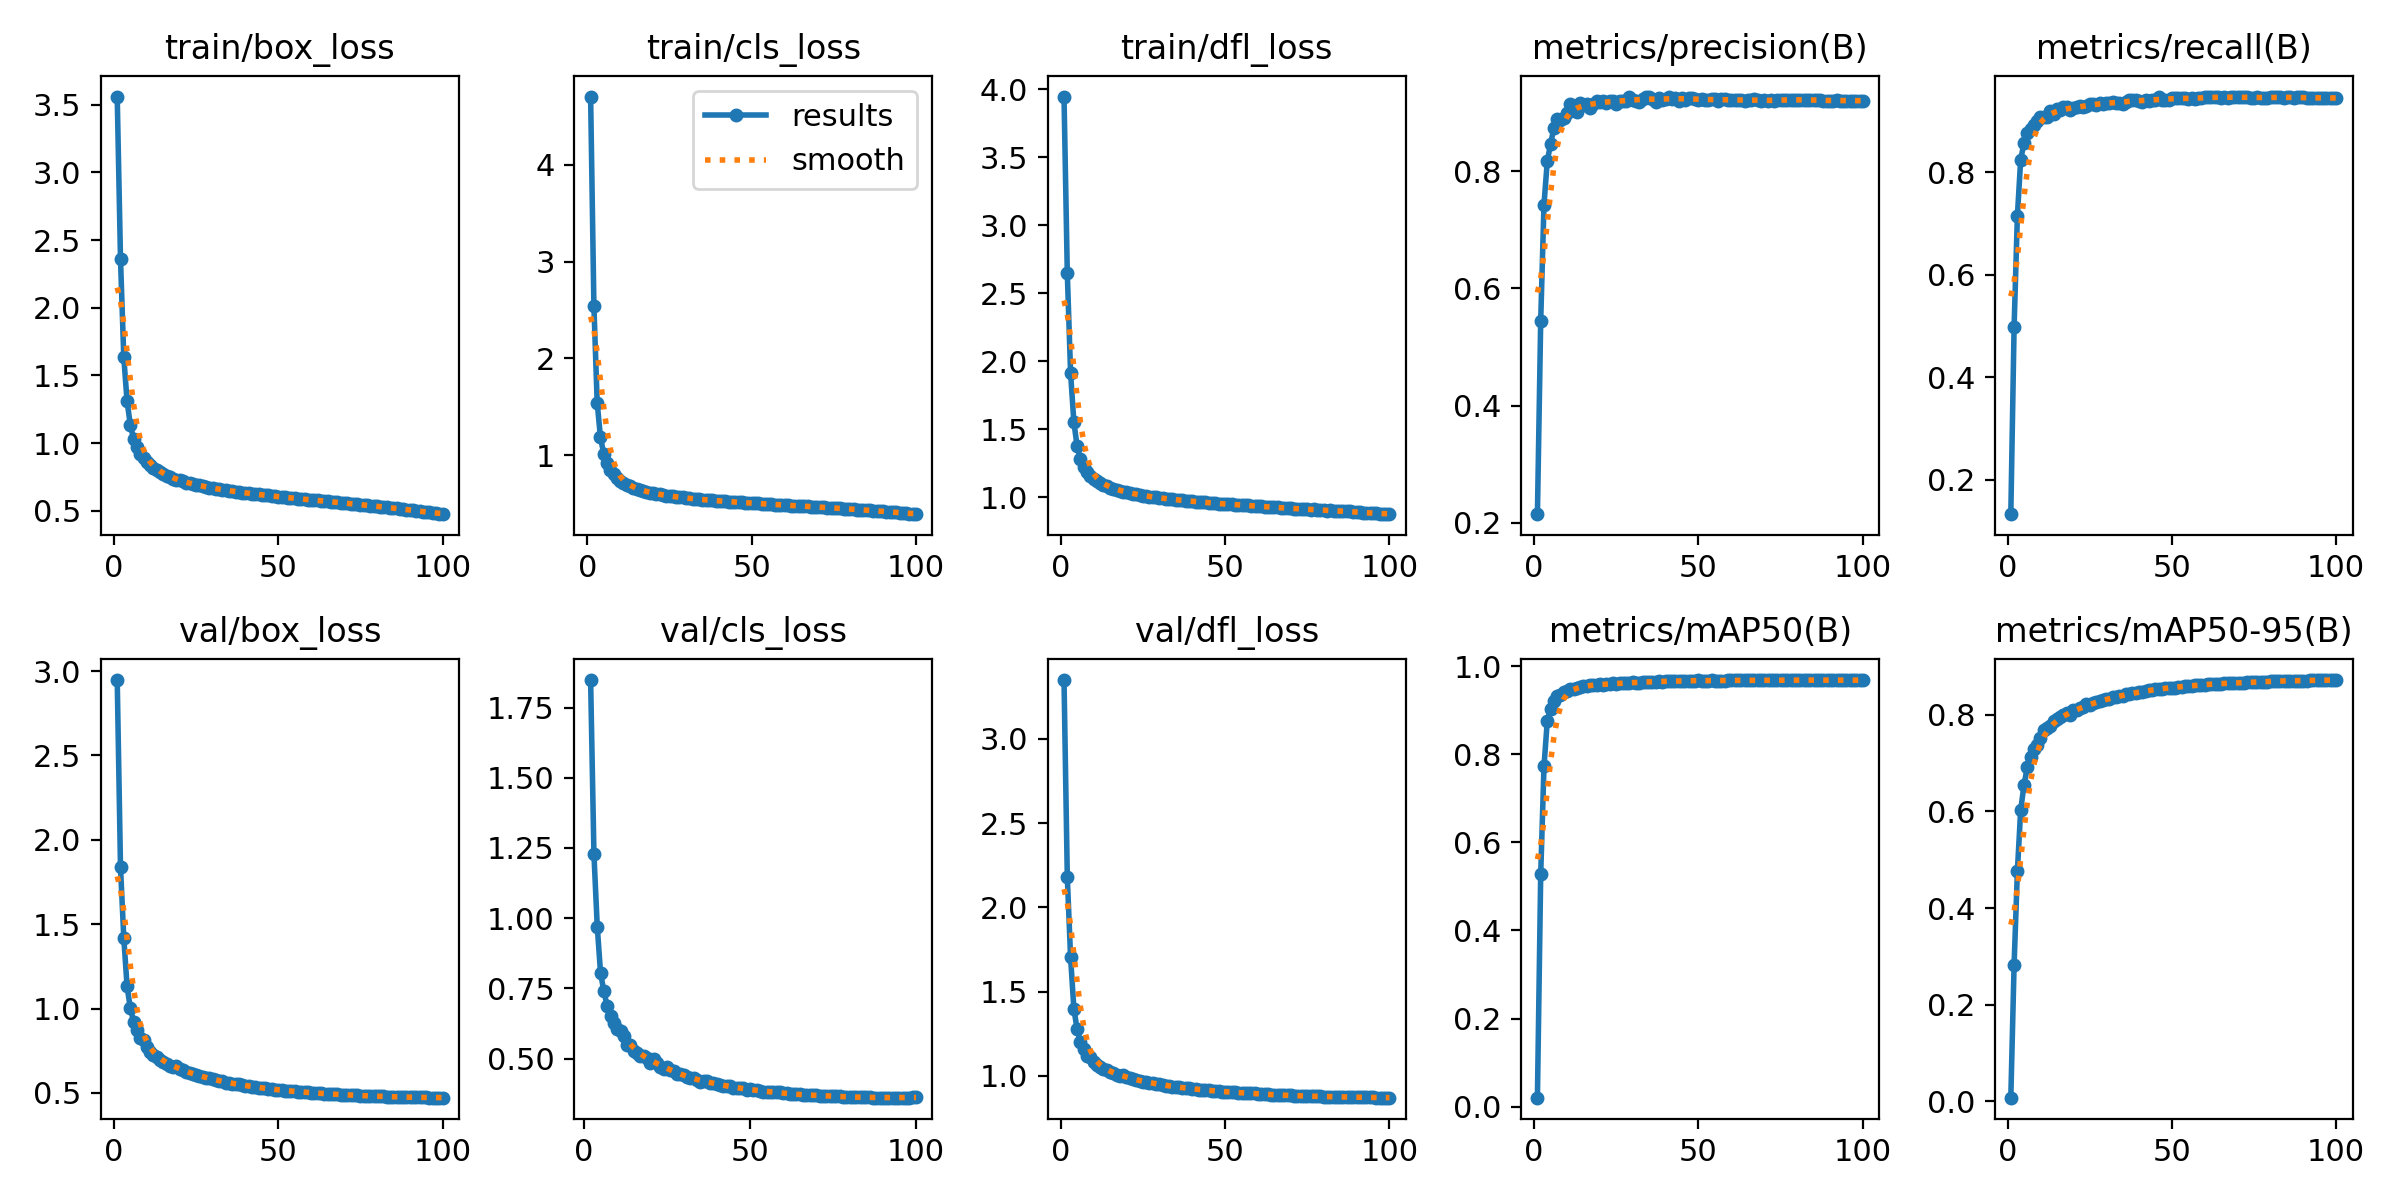

The file beside this chart, header and first rows:
epoch, train/box_loss, train/cls_loss, train/dfl_loss, metrics/precision(B), metrics/recall(B), metrics/mAP50(B), metrics/mAP50-95(B), val/box_loss, val/cls_loss, val/dfl_loss, lr/pg0, lr/pg1, lr/pg2
1, 3.56, 4.707, 3.947, 0.2145, 0.1326, 0.02059, 0.00738, 2.947, inf, 3.348, 0.003314, 0.003314, 0.003314
2, 2.358, 2.543, 2.646, 0.5451, 0.499, 0.5271, 0.2826, 1.838, 1.848, 2.179, 0.006581, 0.006581, 0.006581
3, 1.635, 1.539, 1.913, 0.7433, 0.7153, 0.7725, 0.4769, 1.419, 1.228, 1.704, 0.009783, 0.009783, 0.009783
4, 1.308, 1.182, 1.551, 0.8174, 0.8249, 0.8753, 0.6028, 1.131, 0.9702, 1.397, 0.009703, 0.009703, 0.009703
5, 1.132, 1.014, 1.373, 0.8469, 0.8577, 0.9037, 0.6537, 1, 0.8043, 1.276, 0.009703, 0.009703, 0.009703
6, 1.03, 0.9137, 1.281, 0.8735, 0.878, 0.9218, 0.6913, 0.9229, 0.7407, 1.2, 0.009604, 0.009604, 0.009604
7, 0.9673, 0.8494, 1.223, 0.8896, 0.8851, 0.9312, 0.7117, 0.8751, 0.6864, 1.16, 0.009505, 0.009505, 0.009505
8, 0.9211, 0.8022, 1.185, 0.8874, 0.8935, 0.9353, 0.7286, 0.8243, 0.6522, 1.121, 0.009406, 0.009406, 0.009406
9, 0.8877, 0.7667, 1.157, 0.8918, 0.9001, 0.9412, 0.7371, 0.8157, 0.6286, 1.113, 0.009307, 0.009307, 0.009307
10, 0.857, 0.7358, 1.135, 0.8995, 0.9081, 0.9435, 0.7526, 0.7745, 0.6055, 1.084, 0.009208, 0.009208, 0.009208
11, 0.8343, 0.7105, 1.117, 0.9151, 0.9075, 0.9488, 0.7677, 0.7426, 0.5992, 1.063, 0.009109, 0.009109, 0.009109
12, 0.8162, 0.692, 1.104, 0.9116, 0.9089, 0.9491, 0.7723, 0.7265, 0.5812, 1.056, 0.00901, 0.00901, 0.00901
13, 0.7985, 0.6752, 1.09, 0.9022, 0.9202, 0.9508, 0.7768, 0.7122, 0.5503, 1.041, 0.008911, 0.008911, 0.008911
14, 0.784, 0.6625, 1.08, 0.9172, 0.9151, 0.9533, 0.7873, 0.6982, 0.5475, 1.036, 0.008812, 0.008812, 0.008812
15, 0.7711, 0.6504, 1.07, 0.9132, 0.9237, 0.9557, 0.7908, 0.6858, 0.5271, 1.026, 0.008713, 0.008713, 0.008713
16, 0.7591, 0.639, 1.062, 0.9154, 0.9211, 0.9557, 0.796, 0.6734, 0.519, 1.015, 0.008614, 0.008614, 0.008614
17, 0.7495, 0.6295, 1.056, 0.9084, 0.928, 0.9569, 0.8005, 0.6623, 0.5112, 1.007, 0.008515, 0.008515, 0.008515
18, 0.7381, 0.6198, 1.048, 0.9146, 0.927, 0.9575, 0.8038, 0.6523, 0.5086, 1.001, 0.008416, 0.008416, 0.008416
19, 0.7306, 0.6115, 1.042, 0.9195, 0.9212, 0.9572, 0.8002, 0.6614, 0.5032, 1.004, 0.008317, 0.008317, 0.008317
20, 0.7234, 0.6045, 1.037, 0.9182, 0.926, 0.9591, 0.809, 0.639, 0.4846, 0.9933, 0.008218, 0.008218, 0.008218
21, 0.7161, 0.6002, 1.031, 0.9209, 0.927, 0.9575, 0.8095, 0.6347, 0.5003, 0.9899, 0.008119, 0.008119, 0.008119
22, 0.7081, 0.5923, 1.025, 0.9167, 0.9296, 0.9596, 0.8143, 0.6269, 0.4832, 0.9796, 0.00802, 0.00802, 0.00802
23, 0.7024, 0.5871, 1.021, 0.9209, 0.9272, 0.9598, 0.8169, 0.6196, 0.4716, 0.9771, 0.007921, 0.007921, 0.007921
24, 0.6952, 0.5798, 1.016, 0.9198, 0.9307, 0.9609, 0.8213, 0.6111, 0.4646, 0.9718, 0.007822, 0.007822, 0.007822
25, 0.689, 0.5758, 1.011, 0.9156, 0.9333, 0.9596, 0.8197, 0.608, 0.4706, 0.9661, 0.007723, 0.007723, 0.007723
26, 0.6867, 0.5731, 1.009, 0.9208, 0.9337, 0.961, 0.8248, 0.6001, 0.4595, 0.9641, 0.007624, 0.007624, 0.007624
27, 0.6809, 0.5661, 1.005, 0.9198, 0.9322, 0.9611, 0.8258, 0.596, 0.4563, 0.9607, 0.007525, 0.007525, 0.007525
28, 0.6762, 0.5626, 1.001, 0.9206, 0.9353, 0.962, 0.8278, 0.5889, 0.4463, 0.956, 0.007426, 0.007426, 0.007426
29, 0.6715, 0.5614, 0.9986, 0.9262, 0.9335, 0.9626, 0.8297, 0.5864, 0.4456, 0.9537, 0.007327, 0.007327, 0.007327
30, 0.6663, 0.5557, 0.995, 0.9215, 0.9351, 0.963, 0.8328, 0.5827, 0.4413, 0.9522, 0.007228, 0.007228, 0.007228
31, 0.663, 0.5526, 0.9919, 0.9208, 0.9358, 0.9627, 0.8331, 0.5792, 0.4355, 0.9476, 0.007129, 0.007129, 0.007129
32, 0.6581, 0.5478, 0.9888, 0.9193, 0.9384, 0.9628, 0.8361, 0.5699, 0.433, 0.9433, 0.00703, 0.00703, 0.00703
33, 0.6555, 0.545, 0.9874, 0.9237, 0.9362, 0.9637, 0.836, 0.5696, 0.4299, 0.9415, 0.006931, 0.006931, 0.006931
34, 0.6516, 0.5428, 0.9835, 0.9268, 0.9365, 0.9636, 0.8387, 0.5606, 0.4258, 0.9368, 0.006832, 0.006832, 0.006832
35, 0.6476, 0.5398, 0.9819, 0.927, 0.9343, 0.9647, 0.8399, 0.5613, 0.4178, 0.9353, 0.006733, 0.006733, 0.006733
36, 0.6449, 0.5371, 0.9786, 0.9231, 0.9382, 0.9647, 0.8422, 0.556, 0.4192, 0.9322, 0.006634, 0.006634, 0.006634
37, 0.6407, 0.5332, 0.9763, 0.9184, 0.9414, 0.9649, 0.8435, 0.553, 0.4218, 0.9309, 0.006535, 0.006535, 0.006535
38, 0.6387, 0.5318, 0.9739, 0.9247, 0.9407, 0.9657, 0.8447, 0.5504, 0.4135, 0.9286, 0.006436, 0.006436, 0.006436
39, 0.634, 0.5275, 0.972, 0.9211, 0.9412, 0.965, 0.8459, 0.5466, 0.4134, 0.9269, 0.006337, 0.006337, 0.006337
40, 0.6327, 0.5273, 0.9704, 0.9234, 0.9401, 0.9659, 0.8469, 0.5441, 0.411, 0.925, 0.006238, 0.006238, 0.006238
41, 0.629, 0.5237, 0.9675, 0.9278, 0.9384, 0.9653, 0.8478, 0.5413, 0.407, 0.9216, 0.006139, 0.006139, 0.006139
42, 0.6268, 0.5222, 0.9657, 0.9241, 0.9414, 0.9658, 0.849, 0.5372, 0.4047, 0.9196, 0.00604, 0.00604, 0.00604
43, 0.623, 0.519, 0.9632, 0.9257, 0.9396, 0.9661, 0.8506, 0.5341, 0.4018, 0.9184, 0.005941, 0.005941, 0.005941
44, 0.62, 0.5165, 0.9618, 0.9205, 0.9419, 0.9656, 0.8506, 0.5322, 0.403, 0.916, 0.005842, 0.005842, 0.005842
45, 0.618, 0.514, 0.9583, 0.9261, 0.9412, 0.9668, 0.8528, 0.5297, 0.3966, 0.9143, 0.005743, 0.005743, 0.005743
46, 0.6132, 0.5116, 0.9577, 0.9212, 0.9468, 0.9666, 0.8533, 0.5271, 0.3967, 0.9132, 0.005644, 0.005644, 0.005644
47, 0.6127, 0.51, 0.9567, 0.9254, 0.942, 0.967, 0.8539, 0.5255, 0.3955, 0.9118, 0.005545, 0.005545, 0.005545
48, 0.6081, 0.5074, 0.9533, 0.926, 0.9418, 0.9669, 0.8557, 0.522, 0.3951, 0.9096, 0.005446, 0.005446, 0.005446
49, 0.6062, 0.5047, 0.9509, 0.9237, 0.9416, 0.9671, 0.8562, 0.5199, 0.3898, 0.9076, 0.005347, 0.005347, 0.005347
50, 0.6038, 0.5028, 0.9506, 0.9217, 0.9452, 0.9674, 0.8564, 0.5185, 0.3907, 0.907, 0.005248, 0.005248, 0.005248
51, 0.602, 0.5019, 0.9475, 0.9233, 0.9453, 0.967, 0.8559, 0.5179, 0.3901, 0.9056, 0.005149, 0.005149, 0.005149
52, 0.5992, 0.4999, 0.9467, 0.9221, 0.9454, 0.9673, 0.8577, 0.5141, 0.3875, 0.9038, 0.00505, 0.00505, 0.00505
53, 0.5966, 0.4978, 0.945, 0.9212, 0.945, 0.9672, 0.8585, 0.5117, 0.3858, 0.9023, 0.004951, 0.004951, 0.004951
54, 0.5948, 0.4946, 0.9444, 0.9236, 0.9445, 0.9675, 0.8594, 0.5113, 0.3832, 0.9021, 0.004852, 0.004852, 0.004852
55, 0.592, 0.4925, 0.9429, 0.9236, 0.9438, 0.9673, 0.86, 0.5087, 0.3832, 0.9005, 0.004753, 0.004753, 0.004753
56, 0.5893, 0.4912, 0.9402, 0.9203, 0.9452, 0.9665, 0.8594, 0.5073, 0.3833, 0.8992, 0.004654, 0.004654, 0.004654
57, 0.5862, 0.4883, 0.9398, 0.9231, 0.9444, 0.9674, 0.8609, 0.5056, 0.3801, 0.8979, 0.004555, 0.004555, 0.004555
58, 0.5848, 0.4871, 0.9377, 0.923, 0.9446, 0.9672, 0.8611, 0.5044, 0.3816, 0.8967, 0.004456, 0.004456, 0.004456
59, 0.582, 0.4854, 0.936, 0.9221, 0.9447, 0.9676, 0.8619, 0.5031, 0.3801, 0.8964, 0.004357, 0.004357, 0.004357
60, 0.5801, 0.4835, 0.9329, 0.9225, 0.9465, 0.9678, 0.8624, 0.5014, 0.3771, 0.894, 0.004258, 0.004258, 0.004258
... 40 more rows
